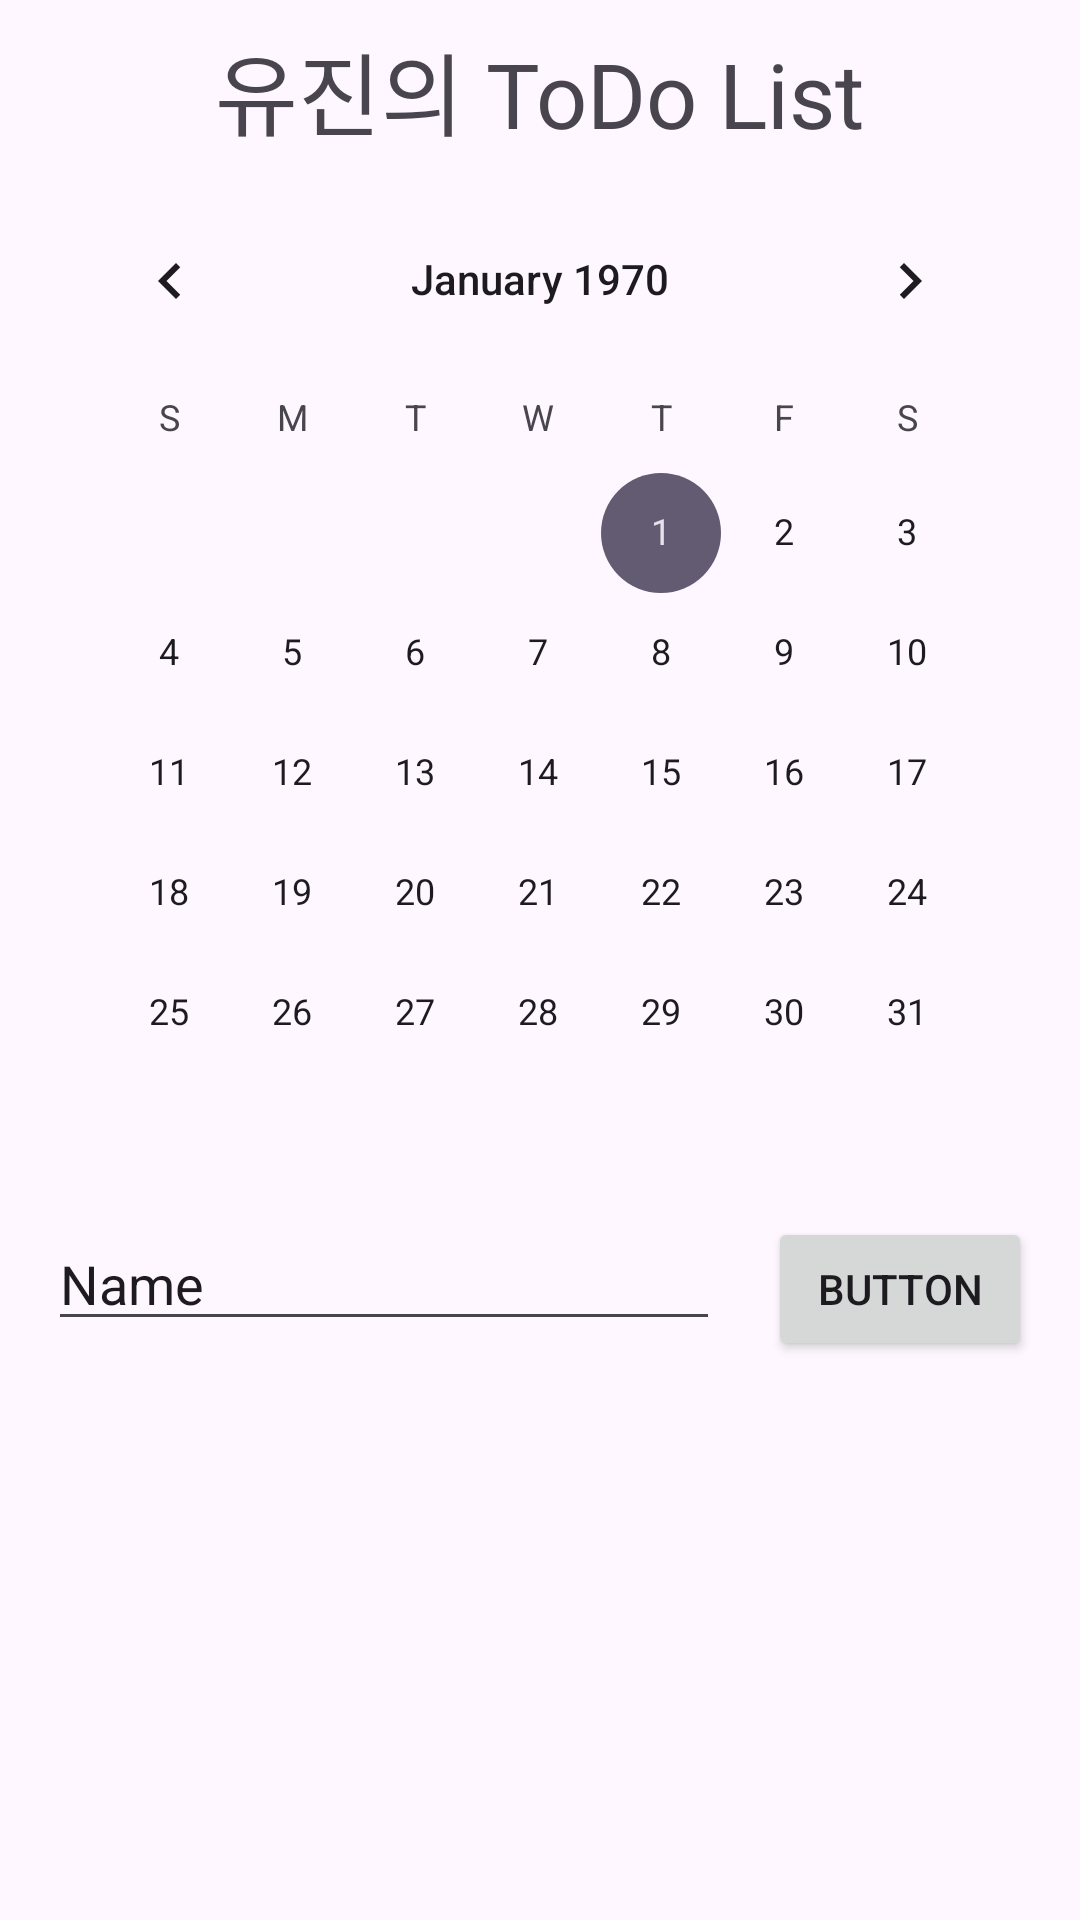

Reconstruct the res/layout file that produces this screen, plus the resources it refers to.
<!-- AndroidManifest.xml: application theme Theme.Final_01_20231579 -->
<!-- res/layout/activity_main.xml -->
<?xml version="1.0" encoding="utf-8"?>
<androidx.constraintlayout.widget.ConstraintLayout xmlns:android="http://schemas.android.com/apk/res/android"
    xmlns:app="http://schemas.android.com/apk/res-auto"
    xmlns:tools="http://schemas.android.com/tools"
    android:id="@+id/main"
    android:layout_width="match_parent"
    android:layout_height="match_parent"
    tools:context=".MainActivity">

    <TextView
        android:id="@+id/title"
        android:layout_width="wrap_content"
        android:layout_height="wrap_content"
        android:layout_marginTop="8dp"
        android:text="유진의 ToDo List"
        android:textSize="30sp"
        app:layout_constraintBottom_toBottomOf="parent"
        app:layout_constraintEnd_toEndOf="parent"
        app:layout_constraintHorizontal_bias="0.498"
        app:layout_constraintStart_toStartOf="parent"
        app:layout_constraintTop_toTopOf="parent"
        app:layout_constraintVertical_bias="0.0" />

    <androidx.recyclerview.widget.RecyclerView
        android:id="@+id/rvTodo"
        android:layout_width="0dp"
        android:layout_height="wrap_content"
        android:layout_marginStart="16dp"
        android:layout_marginTop="16dp"
        android:layout_marginEnd="16dp"
        android:layout_marginBottom="4dp"
        app:layout_constraintBottom_toBottomOf="parent"
        app:layout_constraintEnd_toEndOf="parent"
        app:layout_constraintHorizontal_bias="0.0"
        app:layout_constraintStart_toStartOf="parent"
        app:layout_constraintTop_toBottomOf="@+id/etNewTodo"
        app:layout_constraintVertical_bias="0.0" />

    <CalendarView
        android:id="@+id/cvCalendar"
        android:layout_width="0dp"
        android:layout_height="wrap_content"
        android:layout_marginStart="16dp"
        android:layout_marginTop="8dp"
        android:layout_marginEnd="16dp"
        app:layout_constraintEnd_toEndOf="parent"
        app:layout_constraintStart_toStartOf="parent"
        app:layout_constraintTop_toBottomOf="@+id/title" />

    <EditText
        android:id="@+id/etNewTodo"
        android:layout_width="0dp"
        android:layout_height="wrap_content"
        android:layout_marginStart="16dp"
        android:layout_marginTop="8dp"
        android:layout_marginEnd="16dp"
        android:ems="10"
        android:inputType="text"
        android:text="Name"
        app:layout_constraintEnd_toStartOf="@+id/addBtn"
        app:layout_constraintStart_toStartOf="parent"
        app:layout_constraintTop_toBottomOf="@+id/cvCalendar" />

    <Button
        android:id="@+id/addBtn"
        android:layout_width="wrap_content"
        android:layout_height="wrap_content"
        android:layout_marginTop="8dp"
        android:layout_marginEnd="16dp"
        android:text="Button"
        app:layout_constraintEnd_toEndOf="parent"
        app:layout_constraintTop_toBottomOf="@+id/cvCalendar" />

</androidx.constraintlayout.widget.ConstraintLayout>
<!-- resources referenced by this layout -->
<resources>
  <style name="Theme.Final_01_20231579" parent="Base.Theme.Final_01_20231579" />
  <style name="Base.Theme.Final_01_20231579" parent="Theme.Material3.DayNight.NoActionBar">
          
          
      </style>
</resources>
